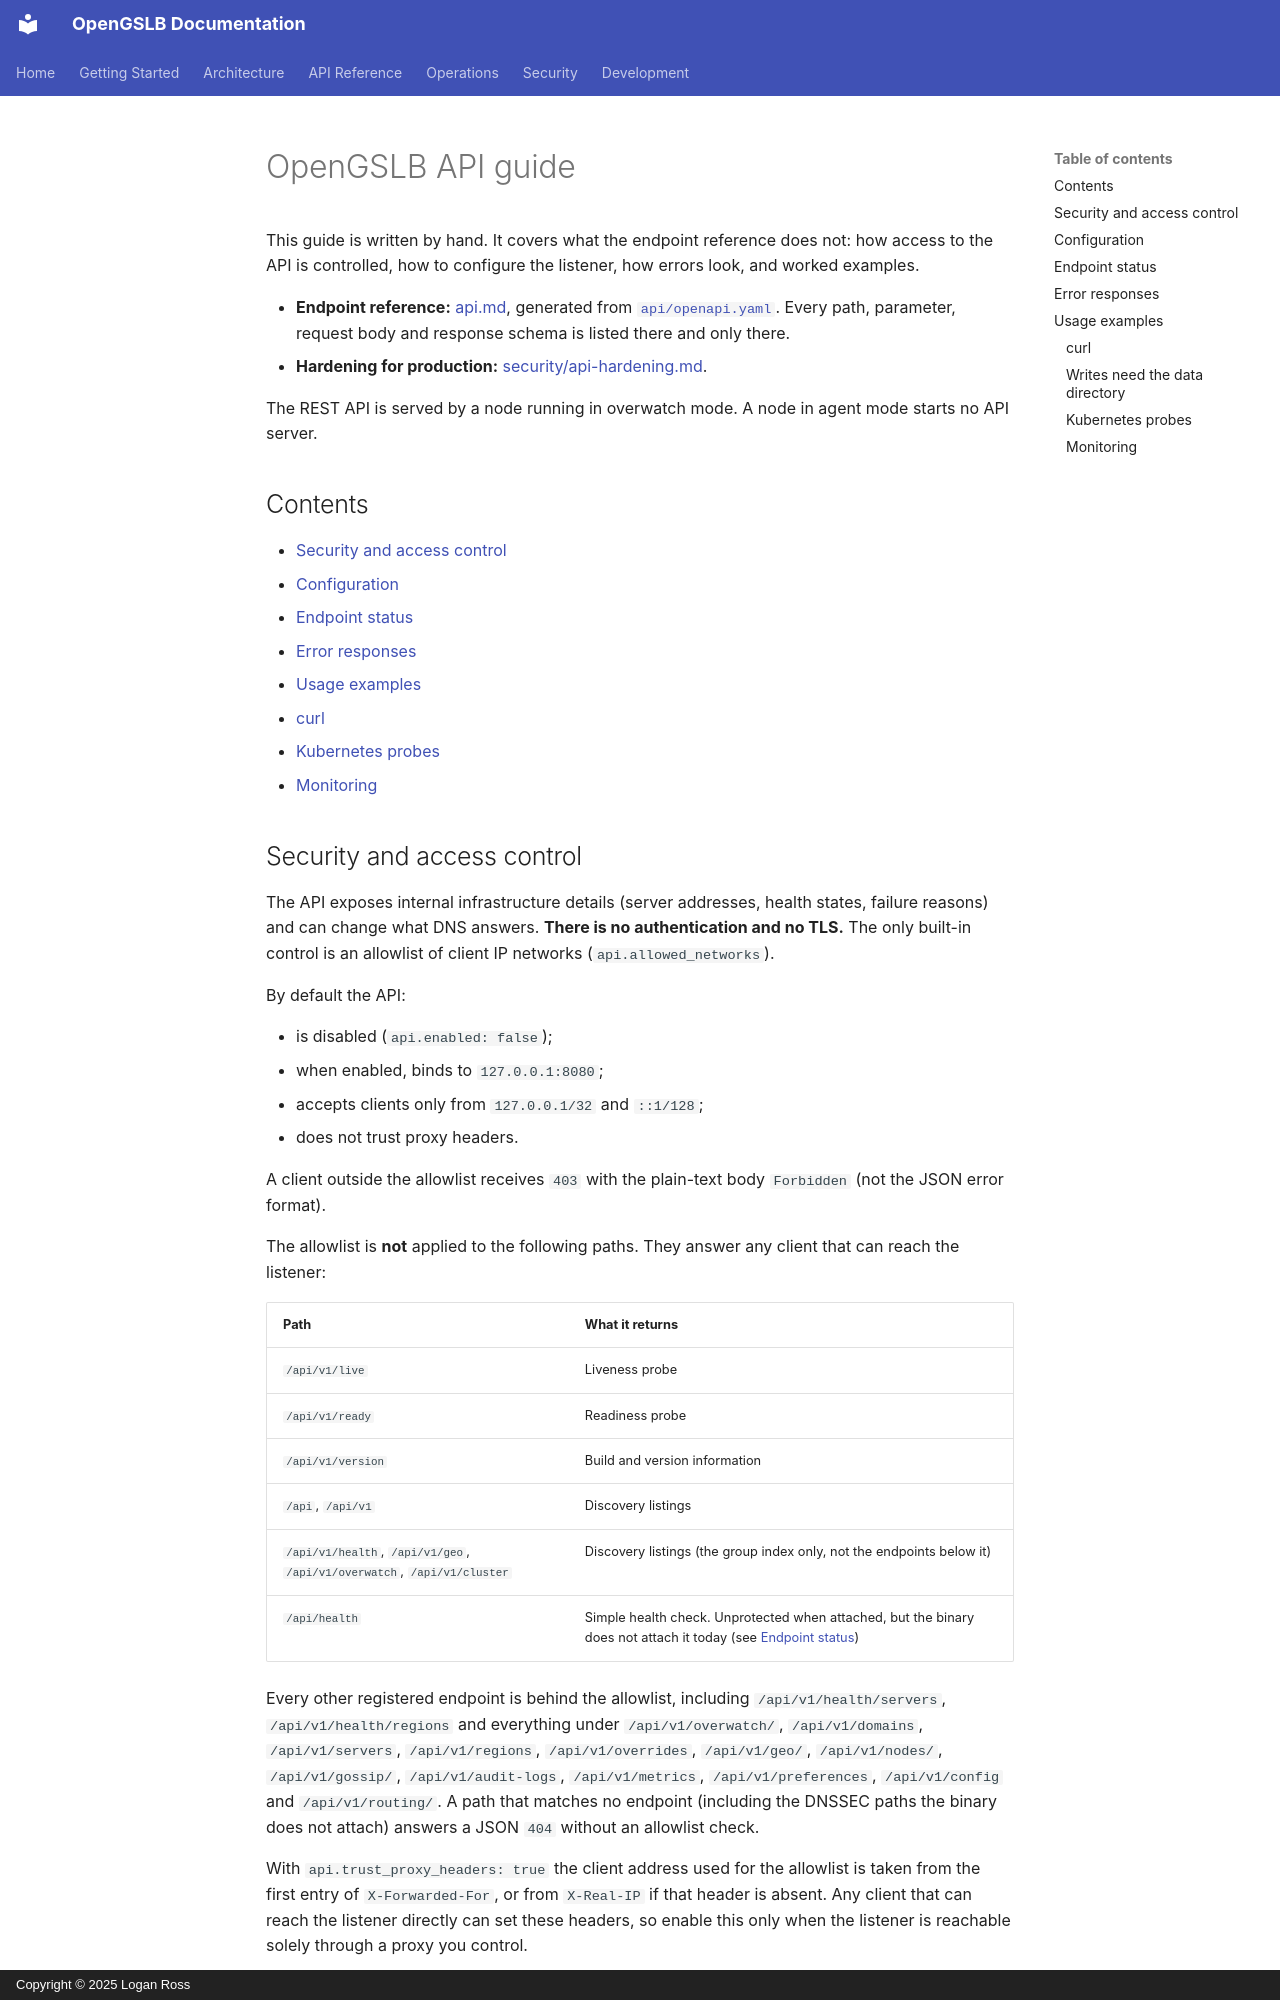

repository: LoganRossUS/OpenGSLB · page: api-guide/index.html · generator: mkdocs · copyright: Copyright © 2025 Logan Ross

# OpenGSLB API guide

This guide is written by hand. It covers what the endpoint reference does not: how access to the API is
controlled, how to configure the listener, how errors look, and worked examples.

- **Endpoint reference:** [api.md](api.md), generated from [`api/openapi.yaml`](../api/openapi.yaml). Every
  path, parameter, request body and response schema is listed there and only there.
- **Hardening for production:** [security/api-hardening.md](security/api-hardening.md).

The REST API is served by a node running in overwatch mode. A node in agent mode starts no API server.

## Contents

- [Security and access control](#security-and-access-control)
- [Configuration](#configuration)
- [Endpoint status](#endpoint-status)
- [Error responses](#error-responses)
- [Usage examples](#usage-examples)
  - [curl](#curl)
  - [Kubernetes probes](#kubernetes-probes)
  - [Monitoring](#monitoring)

## Security and access control

The API exposes internal infrastructure details (server addresses, health states, failure reasons) and can
change what DNS answers. **There is no authentication and no TLS.** The only built-in control is an allowlist
of client IP networks (`api.allowed_networks`).

By default the API:

- is disabled (`api.enabled: false`);
- when enabled, binds to `127.0.0.1:8080`;
- accepts clients only from `127.0.0.1/32` and `::1/128`;
- does not trust proxy headers.

A client outside the allowlist receives `403` with the plain-text body `Forbidden` (not the JSON error
format).

The allowlist is **not** applied to the following paths. They answer any client that can reach the listener:

| Path | What it returns |
|------|-----------------|
| `/api/v1/live` | Liveness probe |
| `/api/v1/ready` | Readiness probe |
| `/api/v1/version` | Build and version information |
| `/api`, `/api/v1` | Discovery listings |
| `/api/v1/health`, `/api/v1/geo`, `/api/v1/overwatch`, `/api/v1/cluster` | Discovery listings (the group index only, not the endpoints below it) |
| `/api/health` | Simple health check. Unprotected when attached, but the binary does not attach it today (see [Endpoint status](#endpoint-status)) |

Every other registered endpoint is behind the allowlist, including `/api/v1/health/servers`, `/api/v1/health/regions` and
everything under `/api/v1/overwatch/`, `/api/v1/domains`, `/api/v1/servers`, `/api/v1/regions`,
`/api/v1/overrides`, `/api/v1/geo/`, `/api/v1/nodes/`, `/api/v1/gossip/`, `/api/v1/audit-logs`,
`/api/v1/metrics`, `/api/v1/preferences`, `/api/v1/config` and `/api/v1/routing/`. A path that matches no
endpoint (including the DNSSEC paths the binary does not attach) answers a JSON `404` without an allowlist check.

With `api.trust_proxy_headers: true` the client address used for the allowlist is taken from the first entry
of `X-Forwarded-For`, or from `X-Real-IP` if that header is absent. Any client that can reach the listener
directly can set these headers, so enable this only when the listener is reachable solely through a proxy you
control.

For production deployments (reverse proxy with TLS and authentication, firewalling), see the
[API Hardening Guide](security/api-hardening.md).
